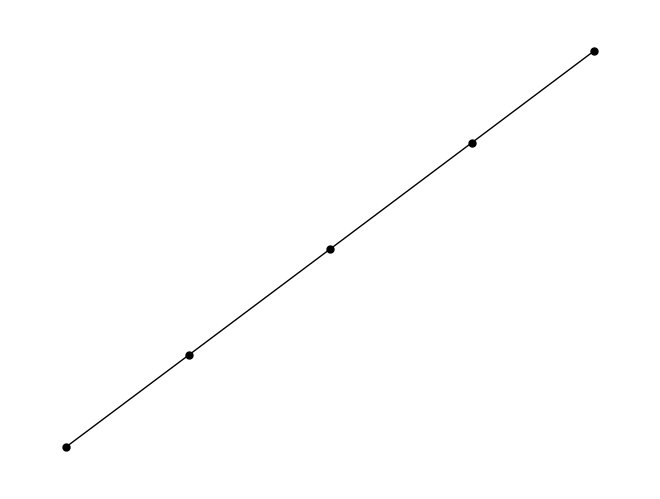

The script that saved this image: (Note: this script raises an exception after producing the figure.)
import random
import networkx as nx
import itertools as it
import matplotlib.pyplot as plt
from networkx import bipartite


def is_planar(G):
    result=True
    bad_minor=[]
    n=len(G.nodes())
    if n>5:
        for subnodes in it.combinations(G.nodes(),6):
            subG=G.subgraph(subnodes)
            if bipartite.is_bipartite(G):# check if the graph G has a subgraph K(3,3)
                X, Y = bipartite.sets(G)
                if len(X)==3:
                    result=False
                    bad_minor=subnodes
    if n>4 and result:
        for subnodes in it.combinations(G.nodes(),5):
            subG=G.subgraph(subnodes)
            if len(subG.edges())==10:# check if the graph G has a subgraph K(5)
                result=False
                bad_minor=subnodes
    return result,bad_minor

p=0.6

for i in range(100):
    while True:
        G = nx.gnp_random_graph(random.choice(range(5,9)), p)
        if is_planar(G)[0] and nx.is_connected(G):
            break

    nx.draw(G, node_color='k', node_size=25)
    plt.savefig("images/graph{}.png".format(i))
    plt.clf()
